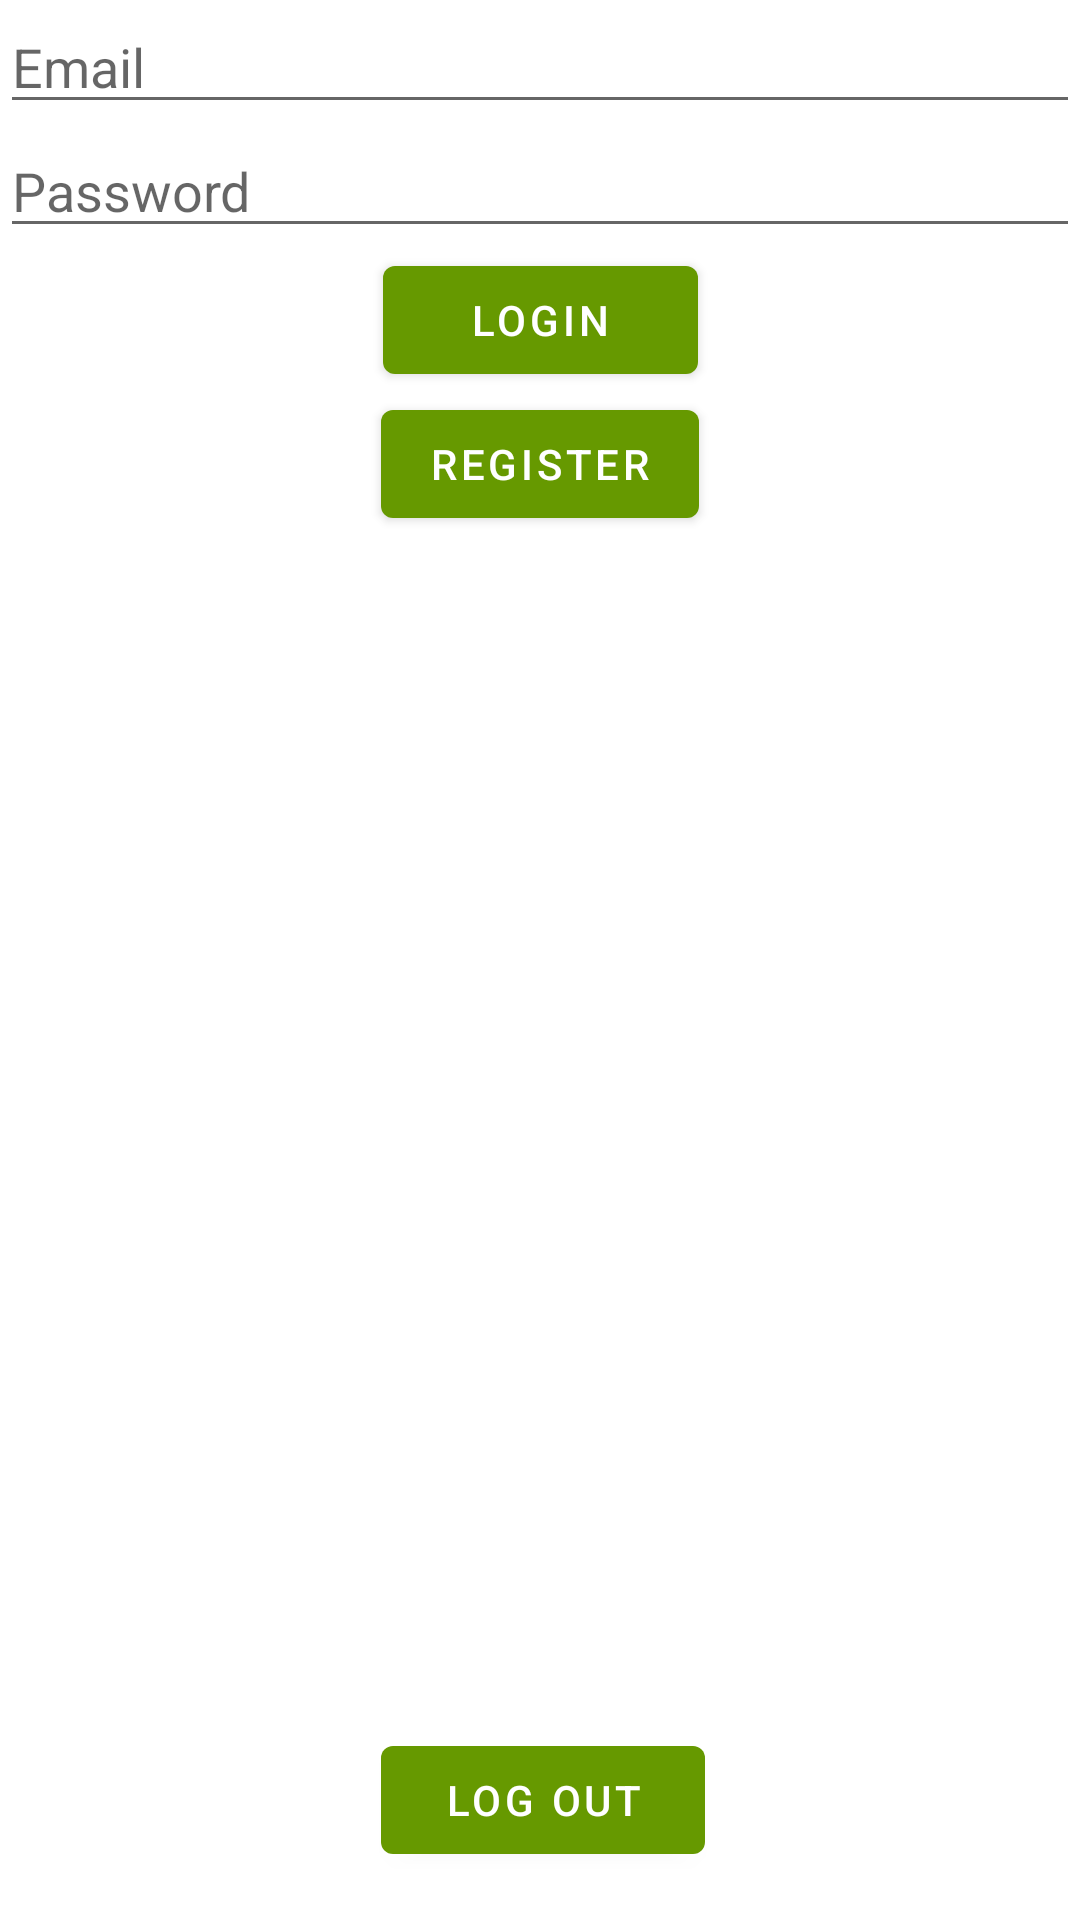

Android layout source for this screen:
<!-- AndroidManifest.xml: application theme AppTheme -->
<!-- res/layout/fragment_loginregister.xml -->
<?xml version="1.0" encoding="utf-8"?>
<androidx.constraintlayout.widget.ConstraintLayout
    xmlns:app="http://schemas.android.com/apk/res-auto"
    xmlns:android="http://schemas.android.com/apk/res/android"
    xmlns:tools="http://schemas.android.com/tools"
    android:layout_width="match_parent"
    android:layout_height="match_parent">

    <EditText
        android:id="@+id/fragment_loginregister_email"
        android:layout_width="match_parent"
        android:layout_height="wrap_content"
        android:ems="10"
        android:inputType="textEmailAddress"
        android:hint="Email"
        app:layout_constraintTop_toTopOf="parent"
        app:layout_constraintStart_toStartOf="parent"
        app:layout_constraintEnd_toEndOf="parent" />

    <EditText
        android:id="@+id/fragment_loginregister_password"
        android:layout_width="match_parent"
        android:layout_height="wrap_content"
        android:ems="10"
        android:inputType="textPassword"
        android:hint="Password"
        app:layout_constraintTop_toBottomOf="@+id/fragment_loginregister_email"
        app:layout_constraintStart_toStartOf="parent"
        app:layout_constraintEnd_toEndOf="parent" />

    <Button
        android:id="@+id/fragment_loginregister_login"
        android:layout_width="105dp"
        android:layout_height="48dp"
        android:text="Login"
        app:layout_constraintEnd_toEndOf="parent"
        app:layout_constraintStart_toStartOf="parent"
        app:layout_constraintTop_toBottomOf="@+id/fragment_loginregister_password" />

    <Button
        android:id="@+id/fragment_loginregister_register"
        android:layout_width="wrap_content"
        android:layout_height="wrap_content"
        android:text="Register"
        app:layout_constraintEnd_toEndOf="parent"
        app:layout_constraintStart_toStartOf="parent"
        app:layout_constraintTop_toBottomOf="@+id/fragment_loginregister_login" />

    <TextView
        android:id="@+id/fragment_loggedin_loggedInUser"
        android:layout_width="0dp"
        android:layout_height="wrap_content"
        android:layout_marginTop="284dp"
        android:gravity="center_horizontal"
        android:textAlignment="center"
        app:layout_constraintEnd_toEndOf="parent"
        app:layout_constraintHorizontal_bias="0.0"
        app:layout_constraintStart_toStartOf="parent"
        app:layout_constraintTop_toTopOf="parent" />

    <Button
        android:id="@+id/fragment_loggedin_logOut"
        android:layout_width="108dp"
        android:layout_height="48dp"
        android:layout_marginBottom="16dp"
        android:text="Log Out"
        app:layout_constraintBottom_toBottomOf="parent"
        app:layout_constraintEnd_toEndOf="parent"
        app:layout_constraintHorizontal_bias="0.504"
        app:layout_constraintStart_toStartOf="parent" />

</androidx.constraintlayout.widget.ConstraintLayout>
<!-- resources referenced by this layout -->
<resources>
  <style name="AppTheme" parent="Theme.MaterialComponents.Light.NoActionBar">
      <item name="colorPrimary">@android:color/holo_green_dark</item>
      <item name="colorPrimaryDark">@android:color/holo_green_dark</item>
      <item name="colorAccent">@android:color/holo_green_dark</item>
      <item name="colorControlHighlight">@android:color/holo_green_dark</item>
      <item name="android:textColorPrimary">@android:color/white</item>
    </style>
</resources>
